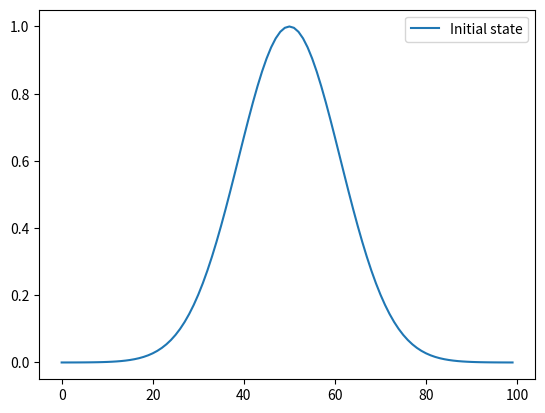

This chart was generated by the following Python code: (Note: this script raises an exception after producing the figure.)
## Load numpy and matplotlib libraries
import numpy as np
%matplotlib notebook
import matplotlib.pyplot as plt
import matplotlib.animation as animation
plt.ioff()
plt.rcParams["animation.html"] = "jshtml"
plt.rcParams['figure.dpi'] = 100  # reduce to generate figures faster (but smaller)

# spatial parameters
nx=100
dx=1.0

# time parameters
nt=50
dt=1.0

# problem parameters
c=0.5
mu=c*dx/dt

# spatial coordinate
x=np.arange(nx)*dx   # np.arange generates a list from 0 to nx-1

# time coordinate
t=np.arange(nt)*dt

def initial_state(x):
    # gaussian bell
    
    # domain length
    L=nx*dx
    
    # first, make x periodic
    xp=x%L   # '%' is the modulo operator, i.e. the remainder after division by L. This makes x periodic with period L
    
    # next, rescale x to (-1,1)
    xr=(xp-L/2)/(L/2)
    
    # now, compute the gaussian bell
    y=np.exp( -10 * xr**2)
    return(y)

def exact_solution(x,t):
    return( initial_state(x-c*t) )

# compute initial state
phi0=initial_state(x)


fig,ax=plt.subplots()
ax.plot(x,phi0,label="Initial state");
plt.legend()
display(fig)

def create_animation(psi=None,phi=None,frames=None):
    
    # create figure with axes
    fig,ax=plt.subplots()
    
    # determine frames to plot
    if frames is None:
        # number of timesteps
        nt=np.inf
        if not psi is None:
            nt=min(nt,psi.shape[0]-1)
        if not phi is None:
            nt=min(nt,phi.shape[0]-1)

        frames=np.arange(0,nt+1)
    else:
        nt=frames[-1]

    # create line for exact solution
    if not psi is None:
        ll_e=ax.plot(x,psi[frames[0],:],label='exact')[0]  # exact solution
    
    # create line for numerical solution
    if not phi is None:
        ll_n=ax.plot(x,phi[frames[0],:],label='numerical')[0]  # numerical solution
        
    # add legend
    plt.legend()
    
    # add title
    tt=plt.title('')
    

    def animate(iframe):
        if not psi is None:
            ll_e.set_ydata(psi[iframe,:])
        if not phi is None:
            ll_n.set_ydata(phi[iframe,:])
        tt.set_text('timestep %i/%i'%(iframe,nt))

    anim=animation.FuncAnimation(fig, animate, frames=frames,cache_frame_data=False,blit=True)
    display(anim)

# reset parameters
c=0.5
dt=1.0
nt=50//dt
dx=1.0
nx=100//dx
mu=c*dt/dx
x=np.arange(nx)*dx
t=np.arange(nt)*dt

# function to move forward in time from current timestep to next timestep
def timestep(phi_current):
    iL=(np.arange(nx)-1)%nx    # indices of points to the left, i.e. (nx-1,0,1,...,nx-2)
    phi_next=(1-mu)*phi_current+mu*phi_current[iL]
    return(phi_next)

# allocate numerical solution, initialize with zeros
psi=np.zeros((nt+1,nx))
phi=np.zeros((nt+1,nx))

# set initial state
phi[0,:]=initial_state(x)
psi[0,:]=initial_state(x)

# move forward in time
for jt in range(0,nt):
    psi[jt+1,:]=exact_solution(x,dt*(jt+1))
    phi[jt+1,:]=timestep(phi[jt,:])

# create animation
create_animation(psi,phi,frames=np.linspace(0,nt,50,dtype=int))


